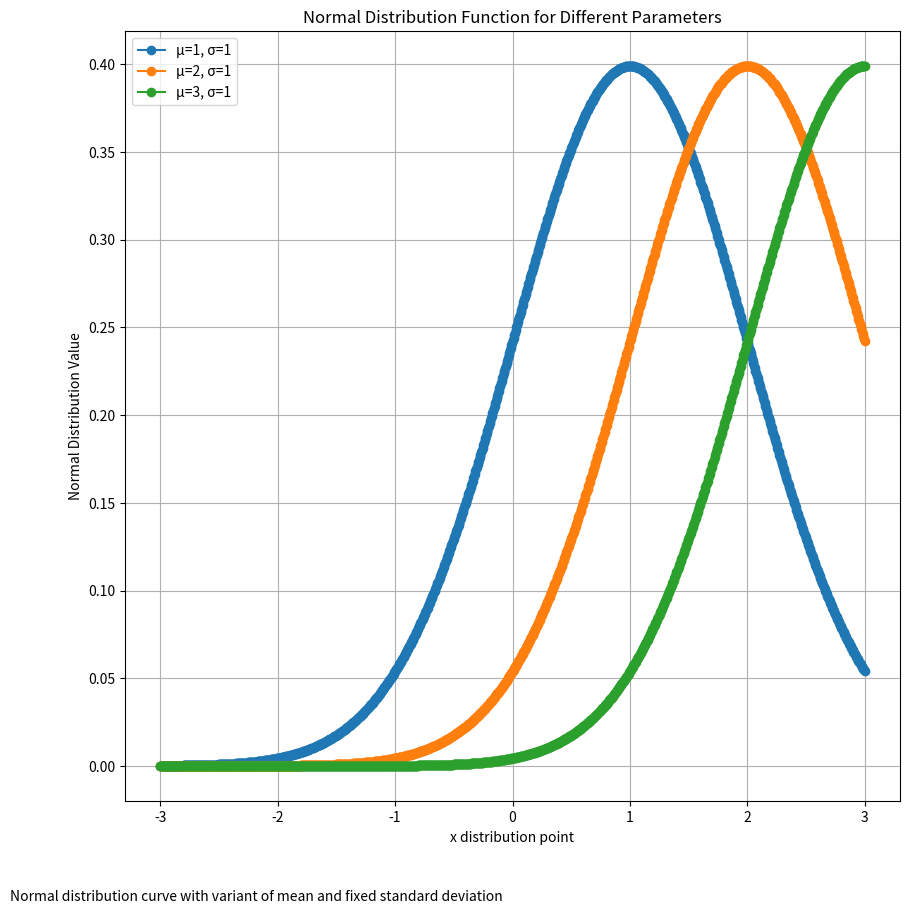

Source code (Python):
import numpy as np
import matplotlib.pyplot as plt
from scipy.stats import norm

def normal_distribution(x, mu, sigma):
    
    return (1 / (sigma * np.sqrt(2 * np.pi))) * np.exp(-0.5 * ((x - mu) / sigma) ** 2)

# Example usage
x_values = np.linspace(-3, 3, 1000)  # Generate 100 points between -3 and 3
mu_values = [1]  # Variable mean values
sigma_values = [1, 2,3]  # Variable standard deviation values

# Plotting
plt.figure(figsize=(10, 10))
for mu in mu_values:
    for sigma in sigma_values:
        y = normal_distribution(x_values, mu, sigma)
        label = f"μ={mu}, σ={sigma}"
        plt.plot(x_values, y, marker='o', label=label)

plt.xlabel('x distribution point')
plt.ylabel('Normal Distribution Value')
plt.title('Normal Distribution Function for Different Parameters')
plt.legend()
plt.grid(True)
plt.figtext(0.01,0.01,"Normal distribution curve with  fixed mean and variant standard deviation")
plt.show()
plt.close()

# Example usage
x_values = np.linspace(-3, 3, 1000)  # Generate 1000 points between -3 and 3
mu_values1 = [1,2,3]  # Variable mean values
sigma_values1 = [1]  # Variable standard deviation values

# Plotting
plt.figure(figsize=(10, 10))
for mu in mu_values1:
    for sigma in sigma_values1:
        y = normal_distribution(x_values, mu, sigma)
        label = f"μ={mu}, σ={sigma}"
        plt.plot(x_values, y, marker='o', label=label)

plt.xlabel('x distribution point')
plt.ylabel('Normal Distribution Value')
plt.title('Normal Distribution Function for Different Parameters')
plt.legend()
plt.grid(True)
plt.figtext(0.01,0.01,"Normal distribution curve with variant of mean and fixed standard deviation")
plt.show()
